Run: headless pygame with SDL's dummy video driver; simulated clock (each Clock.tick advances the game by its frame time, no real sleeping); random seed 0; keys injected as events and as key.get_pressed() state; mouse plan: one left click at the window centre at the start of phase 2, then a move to the lower-right quarter at the start of phase 3.
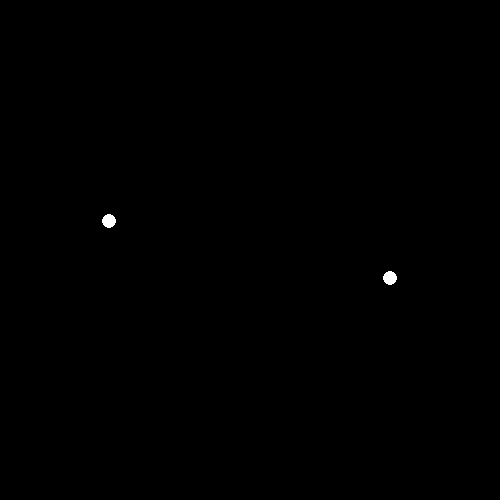
Frame 1 of 4 · flips 1–60 · no input
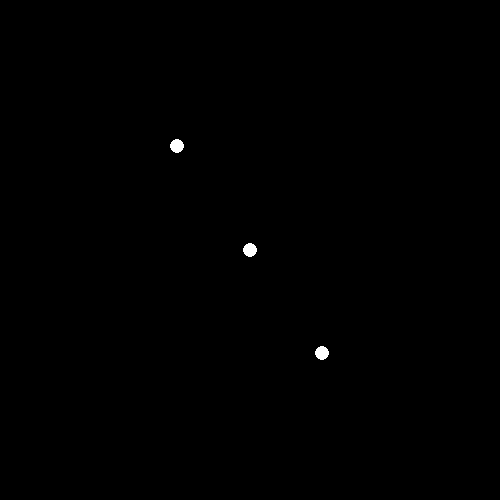
Frame 2 of 4 · flips 61–180 · clicked the window centre · tapped SPACE, RETURN · held RIGHT (→), D
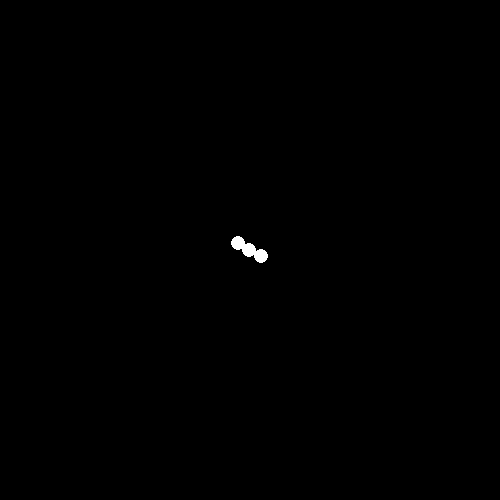
Frame 3 of 4 · flips 181–300 · moved the mouse to the lower-right quarter · held DOWN (↓), S
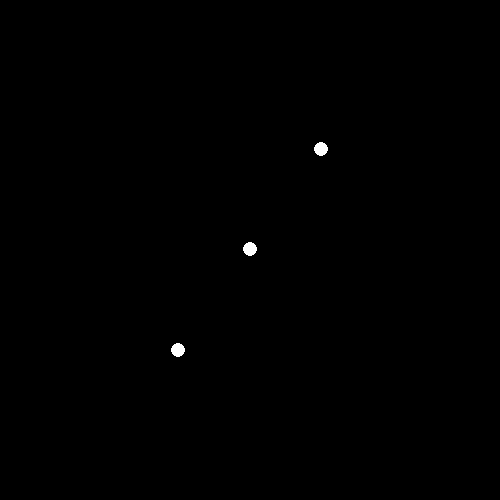
Frame 4 of 4 · flips 301–420 · held LEFT (←), A, UP (↑), W

The pygame program that drew these frames:

import pygame
from math import sin as s
from math import cos as c
from math import atan2 as t

pygame.init()
try:
    space = pygame.display.set_mode((500,500))
    pygame.display.set_caption('Solar System')
    run = True
    ps = []    
    star = {'m':500,'x':100,'y':250,'xv':0,'yv':-.5}
    planet = {'m':500,'x':400,'y':250,'xv':0,'yv':.5}
    ps.append(star)
    ps.append(planet)

    while run:
        pygame.display.update()
        space.fill((0,0,0))
        pygame.time.delay(5)
        for event in pygame.event.get():
            if event.type == pygame.QUIT:
                run=False
                
            elif event.type == pygame.MOUSEBUTTONDOWN:
                p = list(event.dict['pos'])
            elif event.type == pygame.MOUSEBUTTONUP:
                q = list(event.dict['pos'])
                ps.append({'m':500,'x':p[0],'y':p[1],'xv':(q[0]-p[0])/50,'yv':(q[1]-p[1])/50})
            
        for a,pa in enumerate(ps):
            pygame.draw.circle(space,(255,255,255),(int(pa['x']),int(pa['y'])),int(pa['m']**(1/3)))
            for b,pb in enumerate(ps):
                if (pa['y'],pa['x'])!=(pb['y'],pb['x']):
                    dr= t(pa['y']-pb['y'],    pa['x']-pb['x'])
                    di= max(((pa['y']-pb['y'])**2+(pa['x']-pb['x'])**2)**.5,50)
                    ps[a]['xv']-=(c(dr)*pb['m']/di**2)
                    ps[a]['yv']-=(s(dr)*pb['m']/di**2)
        for a,pa in enumerate(ps):
            ps[a]['x']+=pa['xv']
            ps[a]['y']+=pa['yv']
                
finally:
    pygame.quit()
